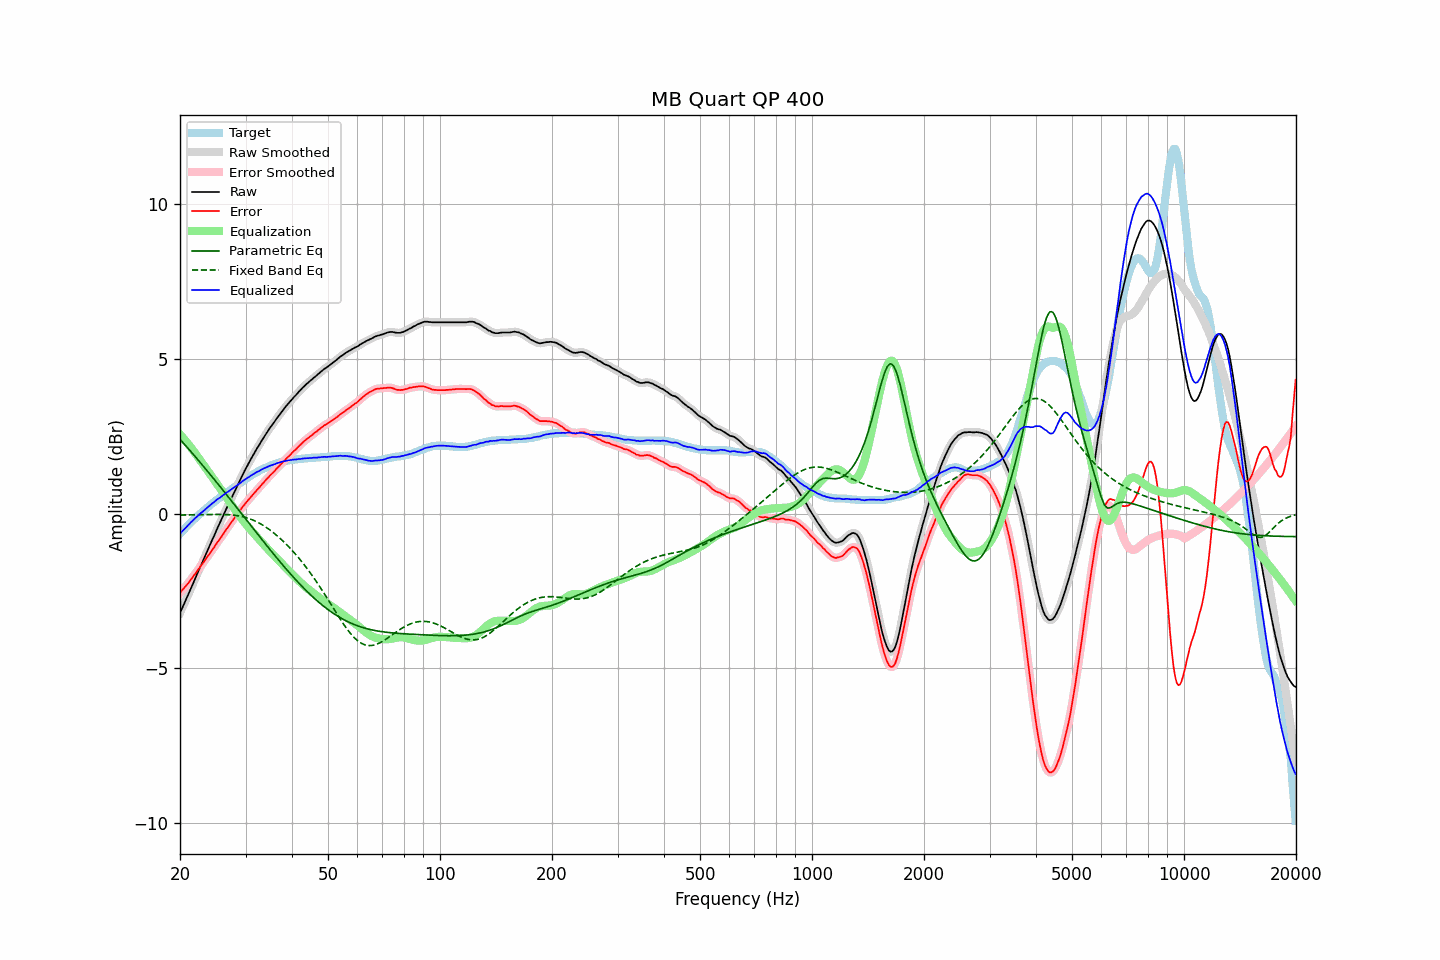

Source data for this figure (header and first rows):
frequency, raw, error, smoothed, error_smoothed, equalization, parametric_eq, fixed_band_eq, equalized_raw, equalized_smoothed, target
20.00, -3.22, -2.56, -3.22, -2.56, 2.56, 2.40, -0.05, -0.66, -0.65, -0.66
20.20, -3.10, -2.50, -3.10, -2.50, 2.50, 2.34, -0.05, -0.59, -0.60, -0.60
20.40, -2.99, -2.44, -2.99, -2.44, 2.44, 2.28, -0.05, -0.54, -0.54, -0.55
20.61, -2.87, -2.38, -2.87, -2.38, 2.38, 2.23, -0.05, -0.49, -0.49, -0.49
20.81, -2.76, -2.32, -2.76, -2.32, 2.32, 2.17, -0.05, -0.44, -0.44, -0.44
21.02, -2.64, -2.26, -2.64, -2.26, 2.25, 2.11, -0.05, -0.38, -0.38, -0.38
21.23, -2.52, -2.19, -2.52, -2.19, 2.19, 2.05, -0.05, -0.33, -0.33, -0.33
21.44, -2.40, -2.12, -2.40, -2.12, 2.12, 1.99, -0.04, -0.27, -0.28, -0.28
21.66, -2.28, -2.05, -2.28, -2.05, 2.05, 1.93, -0.04, -0.23, -0.22, -0.23
21.87, -2.16, -1.98, -2.16, -1.98, 1.98, 1.87, -0.04, -0.17, -0.17, -0.18
22.09, -2.04, -1.91, -2.04, -1.91, 1.91, 1.81, -0.04, -0.13, -0.13, -0.13
22.31, -1.92, -1.84, -1.92, -1.84, 1.84, 1.75, -0.04, -0.08, -0.08, -0.08
22.54, -1.80, -1.76, -1.80, -1.76, 1.77, 1.69, -0.04, -0.03, -0.03, -0.04
22.76, -1.68, -1.69, -1.68, -1.69, 1.69, 1.62, -0.04, 0.02, 0.01, 0.01
22.99, -1.57, -1.62, -1.56, -1.62, 1.62, 1.56, -0.04, 0.05, 0.06, 0.05
23.22, -1.45, -1.55, -1.45, -1.55, 1.55, 1.50, -0.04, 0.10, 0.10, 0.10
23.45, -1.33, -1.47, -1.33, -1.47, 1.48, 1.44, -0.03, 0.15, 0.15, 0.14
23.69, -1.21, -1.40, -1.21, -1.40, 1.40, 1.38, -0.03, 0.19, 0.19, 0.19
23.92, -1.10, -1.33, -1.09, -1.33, 1.33, 1.31, -0.03, 0.23, 0.24, 0.23
24.16, -0.98, -1.26, -0.98, -1.26, 1.26, 1.25, -0.03, 0.28, 0.28, 0.28
24.40, -0.86, -1.18, -0.86, -1.18, 1.18, 1.19, -0.03, 0.33, 0.32, 0.32
24.65, -0.75, -1.11, -0.74, -1.11, 1.11, 1.12, -0.03, 0.36, 0.36, 0.36
24.89, -0.63, -1.03, -0.63, -1.03, 1.03, 1.06, -0.03, 0.41, 0.41, 0.40
25.14, -0.51, -0.95, -0.51, -0.96, 0.96, 0.99, -0.03, 0.45, 0.45, 0.44
25.39, -0.40, -0.88, -0.40, -0.88, 0.88, 0.93, -0.03, 0.49, 0.49, 0.48
25.65, -0.29, -0.81, -0.28, -0.81, 0.81, 0.87, -0.03, 0.52, 0.52, 0.52
25.91, -0.17, -0.73, -0.17, -0.73, 0.73, 0.80, -0.03, 0.56, 0.56, 0.56
26.16, -0.06, -0.66, -0.06, -0.66, 0.65, 0.74, -0.03, 0.60, 0.60, 0.60
26.43, 0.06, -0.57, 0.06, -0.58, 0.58, 0.67, -0.03, 0.64, 0.64, 0.63
26.69, 0.17, -0.50, 0.17, -0.50, 0.50, 0.61, -0.04, 0.68, 0.68, 0.67
26.96, 0.28, -0.43, 0.28, -0.43, 0.43, 0.54, -0.04, 0.71, 0.71, 0.71
27.23, 0.39, -0.35, 0.39, -0.36, 0.35, 0.47, -0.04, 0.75, 0.75, 0.74
27.50, 0.50, -0.28, 0.50, -0.28, 0.28, 0.41, -0.05, 0.78, 0.78, 0.78
27.77, 0.61, -0.21, 0.61, -0.21, 0.21, 0.34, -0.05, 0.82, 0.82, 0.82
28.05, 0.72, -0.13, 0.72, -0.13, 0.13, 0.28, -0.06, 0.86, 0.86, 0.85
28.33, 0.83, -0.06, 0.83, -0.06, 0.06, 0.21, -0.06, 0.90, 0.90, 0.89
28.62, 0.94, 0.01, 0.94, 0.01, -0.01, 0.15, -0.07, 0.93, 0.93, 0.93
28.90, 1.04, 0.07, 1.05, 0.08, -0.08, 0.08, -0.08, 0.97, 0.97, 0.97
29.19, 1.15, 0.15, 1.15, 0.15, -0.15, 0.01, -0.09, 1.01, 1.01, 1.00
29.48, 1.26, 0.22, 1.26, 0.22, -0.21, -0.05, -0.10, 1.05, 1.05, 1.04
29.78, 1.36, 0.28, 1.36, 0.28, -0.28, -0.12, -0.12, 1.08, 1.08, 1.08
30.08, 1.46, 0.35, 1.46, 0.35, -0.34, -0.19, -0.13, 1.12, 1.12, 1.11
30.38, 1.56, 0.41, 1.56, 0.41, -0.41, -0.25, -0.15, 1.15, 1.15, 1.15
30.68, 1.65, 0.47, 1.66, 0.47, -0.47, -0.32, -0.16, 1.18, 1.19, 1.18
30.99, 1.75, 0.53, 1.75, 0.53, -0.53, -0.38, -0.18, 1.22, 1.22, 1.22
31.30, 1.84, 0.59, 1.84, 0.59, -0.59, -0.45, -0.20, 1.25, 1.25, 1.25
31.61, 1.93, 0.65, 1.93, 0.65, -0.65, -0.52, -0.23, 1.28, 1.29, 1.28
31.93, 2.02, 0.71, 2.02, 0.71, -0.71, -0.58, -0.25, 1.31, 1.31, 1.31
32.24, 2.11, 0.77, 2.11, 0.76, -0.77, -0.65, -0.27, 1.35, 1.34, 1.34
32.57, 2.19, 0.82, 2.20, 0.82, -0.83, -0.71, -0.30, 1.37, 1.37, 1.37
32.89, 2.28, 0.88, 2.28, 0.88, -0.88, -0.78, -0.33, 1.40, 1.40, 1.40
33.22, 2.37, 0.95, 2.37, 0.94, -0.94, -0.84, -0.36, 1.43, 1.43, 1.42
33.55, 2.45, 1.00, 2.45, 1.00, -1.00, -0.91, -0.39, 1.45, 1.45, 1.45
33.89, 2.53, 1.06, 2.53, 1.06, -1.06, -0.97, -0.43, 1.47, 1.48, 1.47
34.23, 2.61, 1.12, 2.61, 1.12, -1.11, -1.04, -0.46, 1.50, 1.50, 1.49
34.57, 2.69, 1.17, 2.69, 1.17, -1.17, -1.10, -0.50, 1.52, 1.52, 1.52
34.92, 2.77, 1.23, 2.77, 1.23, -1.22, -1.17, -0.53, 1.55, 1.54, 1.54
35.27, 2.84, 1.28, 2.84, 1.28, -1.28, -1.23, -0.57, 1.56, 1.56, 1.56
35.62, 2.91, 1.33, 2.91, 1.33, -1.33, -1.30, -0.62, 1.58, 1.58, 1.58
35.97, 2.98, 1.38, 2.99, 1.39, -1.39, -1.36, -0.66, 1.60, 1.60, 1.60
... 635 more rows
